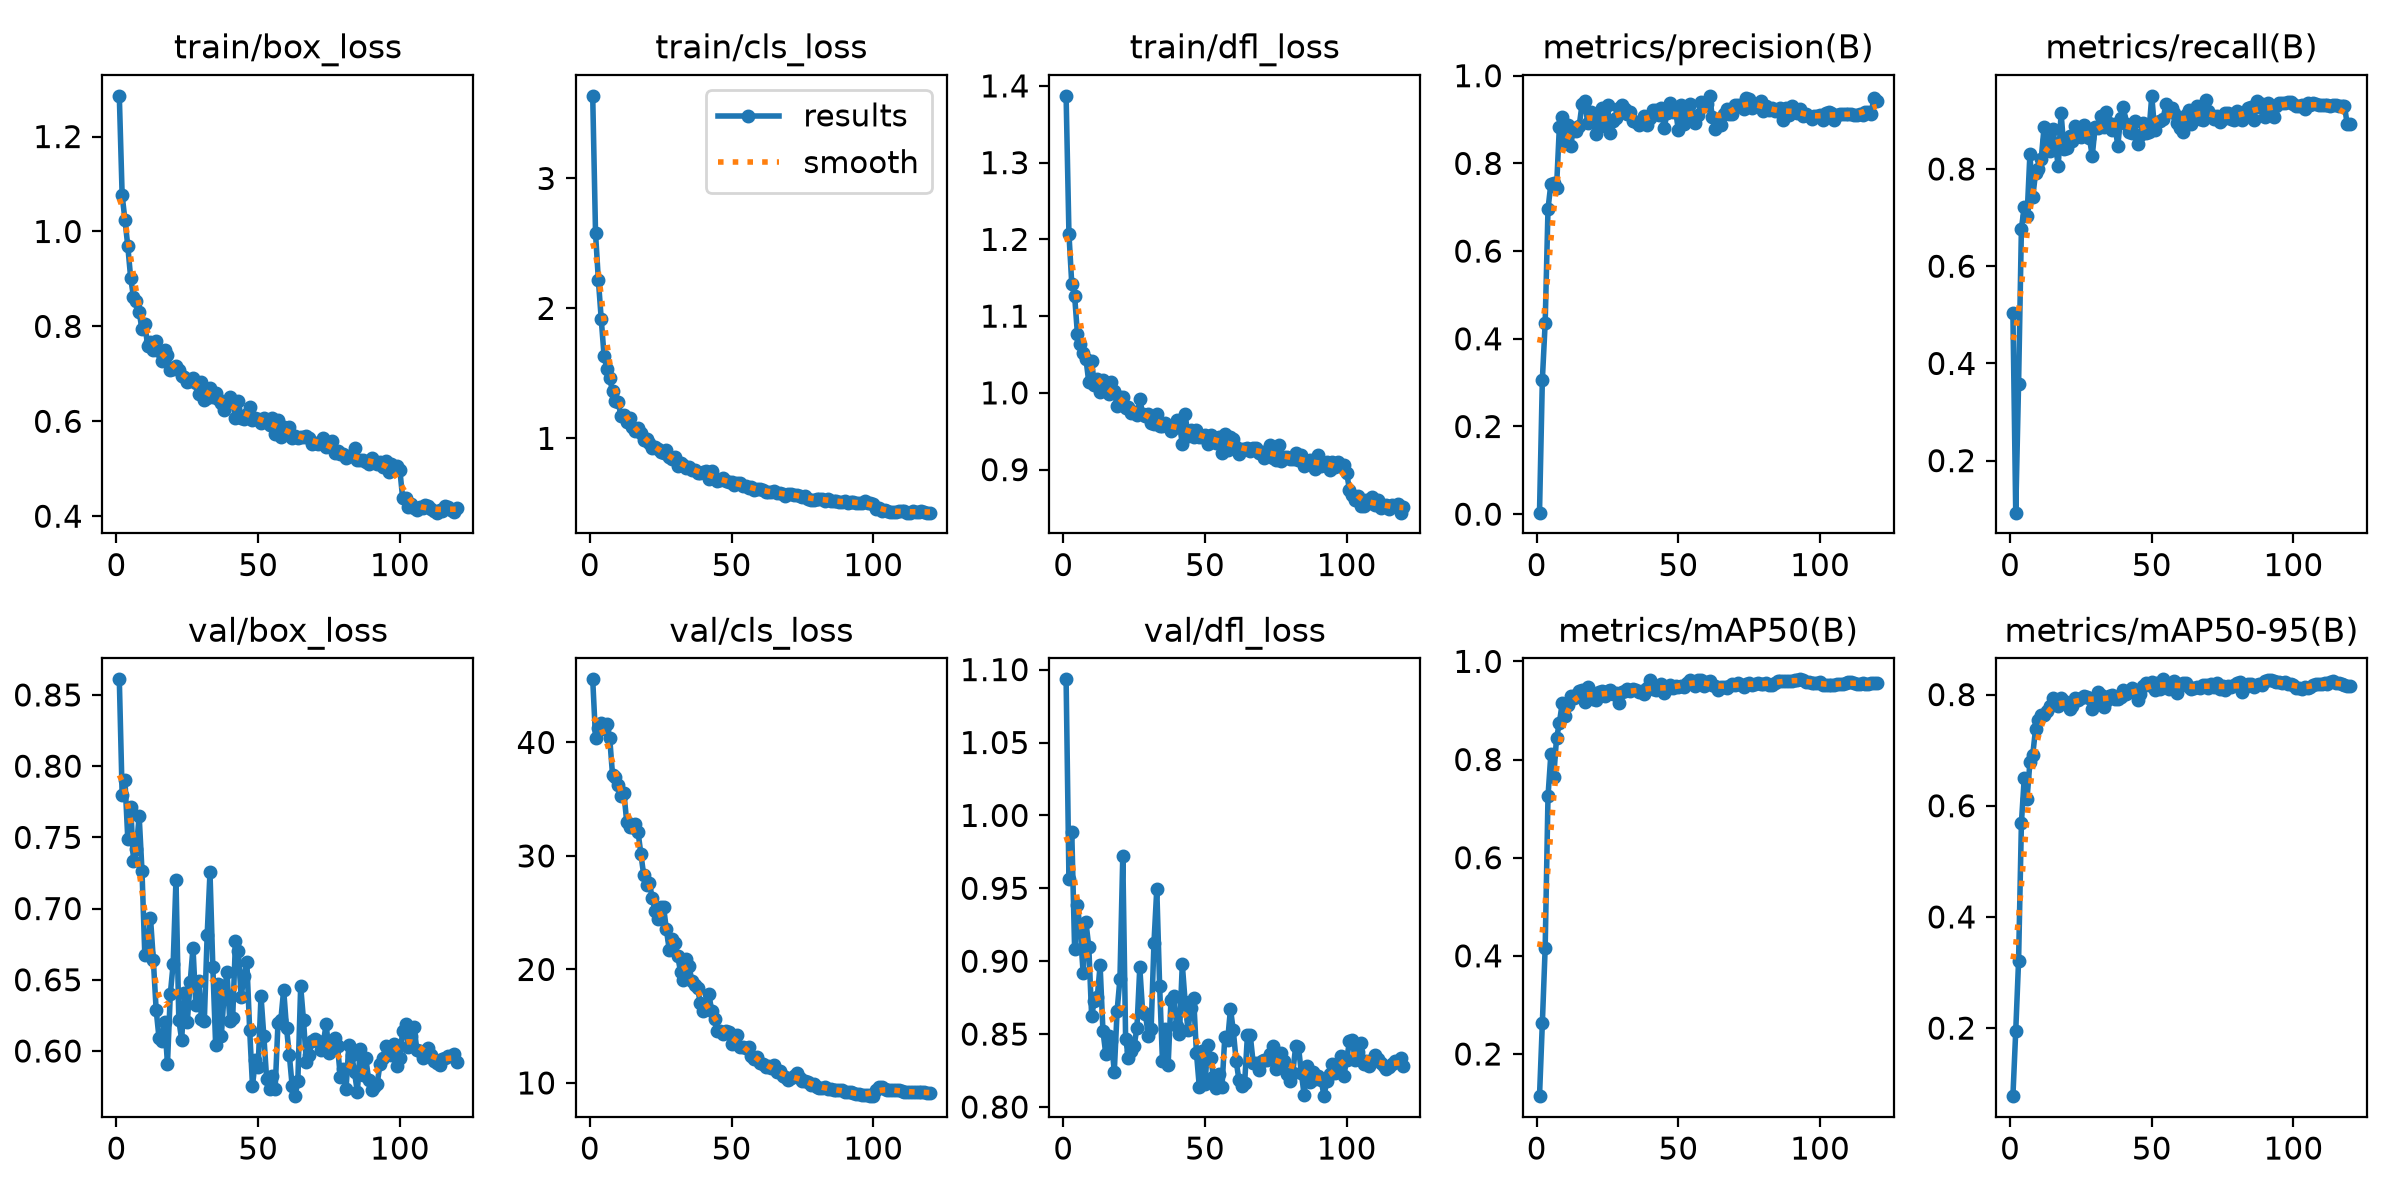

The table this chart was drawn from, first rows:
epoch, time, train/box_loss, train/cls_loss, train/dfl_loss, metrics/precision(B), metrics/recall(B), metrics/mAP50(B), metrics/mAP50-95(B), val/box_loss, val/cls_loss, val/dfl_loss, lr/pg0, lr/pg1, lr/pg2
1, 5.126, 1.286, 3.636, 1.387, 0.00347, 0.5037, 0.1141, 0.0776, 0.861, 45.56, 1.093, 7.87877e-05, 7.87877e-05, 7.87877e-05
2, 8.669, 1.076, 2.578, 1.207, 0.306, 0.09294, 0.2625, 0.1949, 0.7801, 40.42, 0.9565, 0.0001596, 0.0001596, 0.0001596
3, 12.19, 1.024, 2.217, 1.142, 0.4366, 0.3587, 0.4167, 0.3211, 0.7901, 41.27, 0.9886, 0.0002402, 0.0002402, 0.0002402
4, 15.72, 0.9689, 1.922, 1.127, 0.6963, 0.6774, 0.7253, 0.5691, 0.7487, 41.75, 0.9085, 0.0002421, 0.0002421, 0.0002421
5, 19.3, 0.9027, 1.637, 1.076, 0.7528, 0.7221, 0.8104, 0.6499, 0.7716, 41.22, 0.9383, 0.0002418, 0.0002418, 0.0002418
6, 22.94, 0.8623, 1.533, 1.064, 0.7562, 0.7036, 0.7639, 0.6129, 0.7331, 41.59, 0.9208, 0.0002414, 0.0002414, 0.0002414
7, 26.78, 0.8543, 1.461, 1.052, 0.7437, 0.8304, 0.843, 0.6781, 0.7416, 40.38, 0.8922, 0.000241, 0.000241, 0.000241
8, 30.64, 0.831, 1.362, 1.044, 0.8821, 0.7421, 0.8742, 0.6915, 0.7651, 37.14, 0.9266, 0.0002404, 0.0002404, 0.0002404
9, 36.14, 0.7937, 1.285, 1.014, 0.9061, 0.7921, 0.9144, 0.7388, 0.7266, 36.94, 0.9101, 0.0002398, 0.0002398, 0.0002398
10, 41.84, 0.805, 1.279, 1.041, 0.8466, 0.8007, 0.8878, 0.7535, 0.6673, 36.28, 0.8627, 0.0002391, 0.0002391, 0.0002391
11, 47.54, 0.7591, 1.17, 1.011, 0.8867, 0.8215, 0.912, 0.7637, 0.6686, 35.26, 0.8727, 0.0002383, 0.0002383, 0.0002383
12, 53.2, 0.7679, 1.179, 1.018, 0.8394, 0.8862, 0.9301, 0.7625, 0.6937, 35.59, 0.8754, 0.0002375, 0.0002375, 0.0002375
13, 58.77, 0.7493, 1.123, 1.001, 0.8802, 0.8596, 0.9256, 0.7704, 0.6642, 33, 0.8971, 0.0002366, 0.0002366, 0.0002366
14, 64.4, 0.7702, 1.157, 1.016, 0.8736, 0.8372, 0.931, 0.7789, 0.6289, 32.55, 0.8521, 0.0002356, 0.0002356, 0.0002356
15, 70.1, 0.7479, 1.088, 1.009, 0.8855, 0.8815, 0.9394, 0.7938, 0.6094, 32.59, 0.8363, 0.0002345, 0.0002345, 0.0002345
16, 75.79, 0.7268, 1.056, 0.998, 0.9344, 0.851, 0.9408, 0.7858, 0.6067, 32.84, 0.8485, 0.0002333, 0.0002333, 0.0002333
17, 81.5, 0.7502, 1.083, 1.014, 0.943, 0.8054, 0.9175, 0.7802, 0.6201, 32.11, 0.8454, 0.0002321, 0.0002321, 0.0002321
18, 87.16, 0.7403, 1.042, 1.002, 0.8913, 0.9154, 0.9479, 0.7947, 0.5911, 30.17, 0.8242, 0.0002308, 0.0002308, 0.0002308
19, 92.8, 0.7091, 0.9847, 0.983, 0.917, 0.8413, 0.9314, 0.7877, 0.6401, 28.31, 0.866, 0.0002294, 0.0002294, 0.0002294
20, 98.58, 0.7104, 0.9915, 0.9948, 0.9049, 0.8424, 0.9241, 0.7849, 0.6611, 27.42, 0.888, 0.0002279, 0.0002279, 0.0002279
21, 104.3, 0.7162, 0.9633, 0.9949, 0.8669, 0.8684, 0.9205, 0.7736, 0.7203, 27.59, 0.9723, 0.0002264, 0.0002264, 0.0002264
22, 110, 0.7082, 0.9264, 0.9806, 0.8921, 0.8581, 0.9384, 0.7786, 0.6217, 26.31, 0.847, 0.0002248, 0.0002248, 0.0002248
23, 115.7, 0.696, 0.9335, 0.9819, 0.9264, 0.8884, 0.9406, 0.7945, 0.6079, 25.12, 0.8336, 0.0002231, 0.0002231, 0.0002231
24, 121.6, 0.6928, 0.9169, 0.974, 0.8851, 0.8719, 0.9292, 0.7894, 0.6407, 24.42, 0.8385, 0.0002214, 0.0002214, 0.0002214
25, 127.3, 0.6832, 0.8916, 0.9748, 0.9325, 0.8653, 0.9394, 0.7941, 0.6206, 25.52, 0.8417, 0.0002196, 0.0002196, 0.0002196
26, 133, 0.6852, 0.8843, 0.9707, 0.8703, 0.8913, 0.9427, 0.797, 0.6482, 25.5, 0.8545, 0.0002177, 0.0002177, 0.0002177
27, 138.9, 0.6921, 0.9072, 0.9924, 0.8978, 0.8771, 0.9343, 0.7948, 0.6726, 23.53, 0.8957, 0.0002158, 0.0002158, 0.0002158
28, 144.9, 0.6816, 0.8591, 0.9725, 0.9029, 0.8633, 0.9351, 0.7938, 0.6322, 21.75, 0.8654, 0.0002138, 0.0002138, 0.0002138
29, 150.8, 0.6581, 0.8417, 0.9692, 0.9257, 0.8269, 0.9161, 0.7746, 0.6492, 22.69, 0.8637, 0.0002117, 0.0002117, 0.0002117
30, 156.6, 0.6836, 0.8578, 0.9722, 0.9326, 0.8856, 0.9383, 0.792, 0.6228, 22.31, 0.8489, 0.0002096, 0.0002096, 0.0002096
31, 162.6, 0.6452, 0.7902, 0.9601, 0.9249, 0.8848, 0.9398, 0.8038, 0.6213, 21.17, 0.8535, 0.0002074, 0.0002074, 0.0002074
32, 168.5, 0.6486, 0.8092, 0.9592, 0.9122, 0.9096, 0.9436, 0.7999, 0.6812, 19.78, 0.9124, 0.0002052, 0.0002052, 0.0002052
33, 174.4, 0.6705, 0.7985, 0.9726, 0.9178, 0.8873, 0.9402, 0.7783, 0.7254, 19.05, 0.9497, 0.0002029, 0.0002029, 0.0002029
34, 180, 0.6516, 0.7755, 0.957, 0.8972, 0.9181, 0.9431, 0.7886, 0.6593, 20.9, 0.8832, 0.0002005, 0.0002005, 0.0002005
35, 185.6, 0.6597, 0.7811, 0.9574, 0.8935, 0.8941, 0.9415, 0.7981, 0.604, 20.27, 0.8314, 0.0001981, 0.0001981, 0.0001981
36, 191.2, 0.648, 0.7559, 0.9611, 0.8872, 0.8796, 0.9372, 0.7994, 0.6467, 18.96, 0.8538, 0.0001956, 0.0001956, 0.0001956
37, 196.8, 0.6377, 0.7544, 0.9571, 0.8931, 0.893, 0.9386, 0.7916, 0.6108, 18.63, 0.8286, 0.0001931, 0.0001931, 0.0001931
38, 202.5, 0.6241, 0.7349, 0.9502, 0.9075, 0.8468, 0.9336, 0.7919, 0.6405, 18.33, 0.8731, 0.0001906, 0.0001906, 0.0001906
39, 208.3, 0.6399, 0.7341, 0.9541, 0.8874, 0.9058, 0.9455, 0.7951, 0.6552, 17.03, 0.8764, 0.000188, 0.000188, 0.000188
40, 214.1, 0.6506, 0.7397, 0.964, 0.9031, 0.9281, 0.9613, 0.8091, 0.621, 16.38, 0.8554, 0.0001853, 0.0001853, 0.0001853
41, 219.8, 0.6409, 0.749, 0.9585, 0.922, 0.8926, 0.9447, 0.8004, 0.6228, 16.76, 0.8501, 0.0001826, 0.0001826, 0.0001826
42, 225.5, 0.6062, 0.689, 0.934, 0.9223, 0.8753, 0.9409, 0.8054, 0.6774, 17.81, 0.8978, 0.0001799, 0.0001799, 0.0001799
43, 231.1, 0.6423, 0.7464, 0.9721, 0.9112, 0.8746, 0.9446, 0.811, 0.67, 16.32, 0.8722, 0.0001771, 0.0001771, 0.0001771
44, 236.8, 0.6079, 0.6839, 0.9441, 0.9257, 0.8991, 0.9534, 0.8074, 0.6381, 15.64, 0.8528, 0.0001743, 0.0001743, 0.0001743
45, 242.3, 0.605, 0.6752, 0.9521, 0.8815, 0.8518, 0.9363, 0.7903, 0.653, 14.55, 0.8677, 0.0001715, 0.0001715, 0.0001715
46, 248, 0.6153, 0.677, 0.9425, 0.9142, 0.8703, 0.9439, 0.8017, 0.6626, 14.62, 0.8747, 0.0001686, 0.0001686, 0.0001686
47, 253.4, 0.6296, 0.6945, 0.952, 0.9366, 0.8954, 0.9521, 0.8153, 0.6149, 14.29, 0.8369, 0.0001657, 0.0001657, 0.0001657
48, 259.1, 0.6035, 0.6723, 0.943, 0.9163, 0.8749, 0.9464, 0.8199, 0.5755, 14.61, 0.8139, 0.0001628, 0.0001628, 0.0001628
49, 264.8, 0.6072, 0.664, 0.9424, 0.9214, 0.8763, 0.9491, 0.8175, 0.5934, 14.5, 0.8383, 0.0001598, 0.0001598, 0.0001598
50, 270.4, 0.604, 0.6638, 0.9456, 0.8758, 0.9505, 0.948, 0.8218, 0.589, 13.47, 0.8157, 0.0001568, 0.0001568, 0.0001568
51, 276, 0.5957, 0.6424, 0.9336, 0.9342, 0.8805, 0.9507, 0.8087, 0.6386, 13.97, 0.8425, 0.0001538, 0.0001538, 0.0001538
52, 281.6, 0.606, 0.6587, 0.9451, 0.89, 0.8961, 0.9477, 0.8214, 0.6105, 14.2, 0.8336, 0.0001508, 0.0001508, 0.0001508
53, 287.3, 0.6023, 0.6541, 0.943, 0.9106, 0.898, 0.9561, 0.8106, 0.5803, 13.15, 0.8206, 0.0001477, 0.0001477, 0.0001477
54, 292.9, 0.5925, 0.6341, 0.9348, 0.9344, 0.9025, 0.9617, 0.8274, 0.5736, 13.2, 0.8131, 0.0001446, 0.0001446, 0.0001446
55, 298.6, 0.6076, 0.6311, 0.942, 0.9043, 0.9342, 0.9576, 0.8194, 0.5822, 13.05, 0.8226, 0.0001415, 0.0001415, 0.0001415
56, 304.3, 0.5727, 0.6197, 0.9217, 0.892, 0.9228, 0.9506, 0.8097, 0.5736, 13.14, 0.8134, 0.0001385, 0.0001385, 0.0001385
57, 309.7, 0.6035, 0.6276, 0.9468, 0.9101, 0.9249, 0.9627, 0.8196, 0.6198, 12.39, 0.8481, 0.0001353, 0.0001353, 0.0001353
58, 314.9, 0.5671, 0.6008, 0.9252, 0.9397, 0.915, 0.9613, 0.8236, 0.6218, 12.08, 0.8457, 0.0001322, 0.0001322, 0.0001322
59, 320, 0.5873, 0.6114, 0.9419, 0.9304, 0.8947, 0.9507, 0.8029, 0.643, 12.24, 0.8673, 0.0001291, 0.0001291, 0.0001291
60, 325.3, 0.5842, 0.6129, 0.9396, 0.9355, 0.8845, 0.9581, 0.8174, 0.6162, 11.75, 0.8525, 0.000126, 0.000126, 0.000126
... 60 more rows
